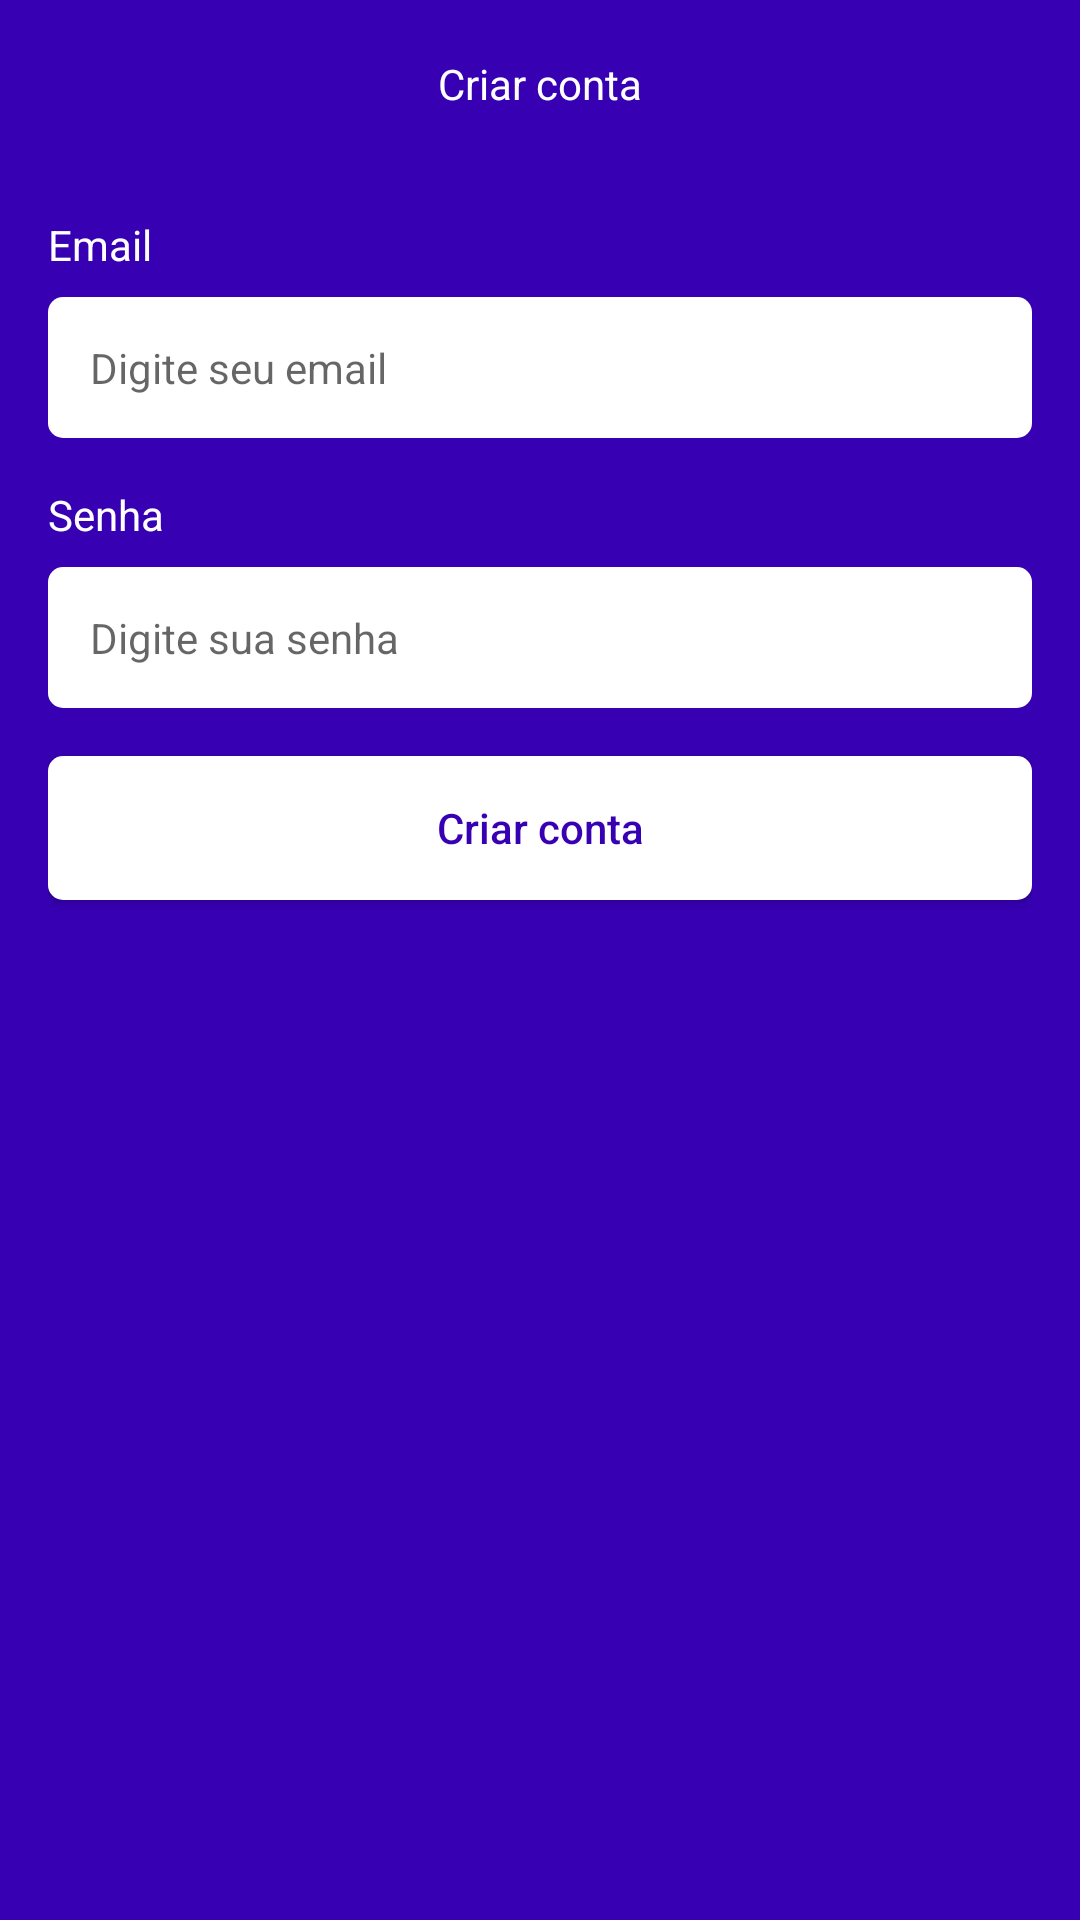

The Android layout XML behind this screen, and the referenced resources:
<!-- AndroidManifest.xml: application theme Theme.TakeMyNote -->
<!-- res/layout/fragment_register.xml -->
<?xml version="1.0" encoding="utf-8"?>
<ScrollView xmlns:android="http://schemas.android.com/apk/res/android"
    xmlns:tools="http://schemas.android.com/tools"
    android:layout_width="match_parent"
    android:layout_height="match_parent"
    xmlns:app="http://schemas.android.com/apk/res-auto"
    android:fillViewport="true"
    tools:context=".TakeMyNote.ui.Authentication.RegisterFragment">

    <androidx.constraintlayout.widget.ConstraintLayout
        android:layout_width="match_parent"
        android:layout_height="wrap_content">

        <com.google.android.material.appbar.AppBarLayout
            android:id="@+id/appBarLayout"
            android:layout_width="match_parent"
            android:layout_height="wrap_content"
            app:layout_constraintEnd_toEndOf="parent"
            app:layout_constraintStart_toStartOf="parent"
            app:layout_constraintTop_toTopOf="parent">

            <androidx.appcompat.widget.Toolbar
                android:id="@+id/toolbar"
                android:layout_width="match_parent"
                android:layout_height="wrap_content"
                android:background="@color/purple_700"
                app:navigationIcon="@drawable/ic_back">

                <TextView
                    android:layout_width="wrap_content"
                    android:layout_height="wrap_content"
                    android:textColor="@color/white"
                    android:layout_gravity="center_horizontal"
                    android:text="@string/text_register_account"/>
            </androidx.appcompat.widget.Toolbar>

        </com.google.android.material.appbar.AppBarLayout>

        <LinearLayout
            android:layout_width="match_parent"
            android:layout_height="0dp"
            android:padding="16dp"
            android:orientation="vertical"
            app:layout_constraintBottom_toBottomOf="parent"
            app:layout_constraintEnd_toEndOf="parent"
            app:layout_constraintStart_toStartOf="parent"
            app:layout_constraintTop_toBottomOf="@+id/appBarLayout">

            
            <TextView
                android:layout_width="match_parent"
                android:layout_height="wrap_content"
                android:text="@string/text_email"
                android:textColor="@color/white" />

            
            <EditText
                android:id="@+id/edt_Email"
                android:layout_width="match_parent"
                android:layout_height="wrap_content"
                android:layout_marginTop="8dp"
                android:background="@drawable/background_edit_txt"
                android:hint="Digite seu email"
                android:inputType="textEmailAddress"
                android:padding="14dp"
                android:textSize="14sp" />

            <TextView
                android:layout_width="match_parent"
                android:layout_height="wrap_content"
                android:layout_marginTop="16dp"
                android:text="@string/text_password"
                android:textColor="@color/white" />

            
            <EditText
                android:id="@+id/edt_Password"
                android:layout_width="match_parent"
                android:layout_height="wrap_content"
                android:layout_marginTop="8dp"
                android:background="@drawable/background_edit_txt"
                android:hint="Digite sua senha"
                android:inputType="textPassword"
                android:padding="14dp"
                android:textSize="14sp" />

            <Button
                android:id="@+id/btnRegister"
                android:layout_width="match_parent"
                android:layout_height="wrap_content"
                android:layout_marginTop="16dp"
                android:background="@drawable/background_edit_txt"
                android:text="@string/text_register_account"
                android:textAllCaps="false"
                android:textColor="@color/purple_700"
                app:backgroundTint="@null" />

            <ProgressBar
                android:id="@+id/progressBar"
                android:layout_width="wrap_content"
                android:layout_height="wrap_content"
                android:layout_marginTop="8dp"
                android:layout_gravity="center_horizontal"
                android:indeterminateTint="@color/white"
                android:visibility="invisible"
                tools:visibility="visible"/>

        </LinearLayout>



    </androidx.constraintlayout.widget.ConstraintLayout>


</ScrollView>
<!-- resources referenced by this layout -->
<resources>
  <color name="purple_700">#FF3700B3</color>
  <color name="white">#FFFFFFFF</color>
  <!-- drawable background_edit_txt (drawable) -->
  <?xml version="1.0" encoding="utf-8"?>
  <shape xmlns:android="http://schemas.android.com/apk/res/android"
      android:shape="rectangle">
  
      
      <solid android:color="@color/white"/>
  
       
      <corners android:radius="5dp"/>
  
  </shape>
  <string name="text_email">Email</string>
  <string name="text_password">Senha</string>
  <string name="text_register_account">Criar conta</string>
  <style name="Theme.TakeMyNote" parent="Theme.MaterialComponents.DayNight.NoActionBar">
          
          <item name="colorPrimary">@color/purple_500</item>
          <item name="colorPrimaryVariant">@color/purple_700</item>
          <item name="colorOnPrimary">@color/white</item>
          
          <item name="colorSecondary">@color/purple_700</item>
          <item name="colorSecondaryVariant">@color/purple_700</item>
          <item name="colorOnSecondary">@color/black</item>
          
          <item name="android:statusBarColor" tools:targetApi="l">?attr/colorPrimaryVariant</item>
          
          <item name="android:windowBackground">@color/purple_700</item>
      </style>
  <color name="purple_500">#FF6200EE</color>
  <color name="black">#FF000000</color>
</resources>
